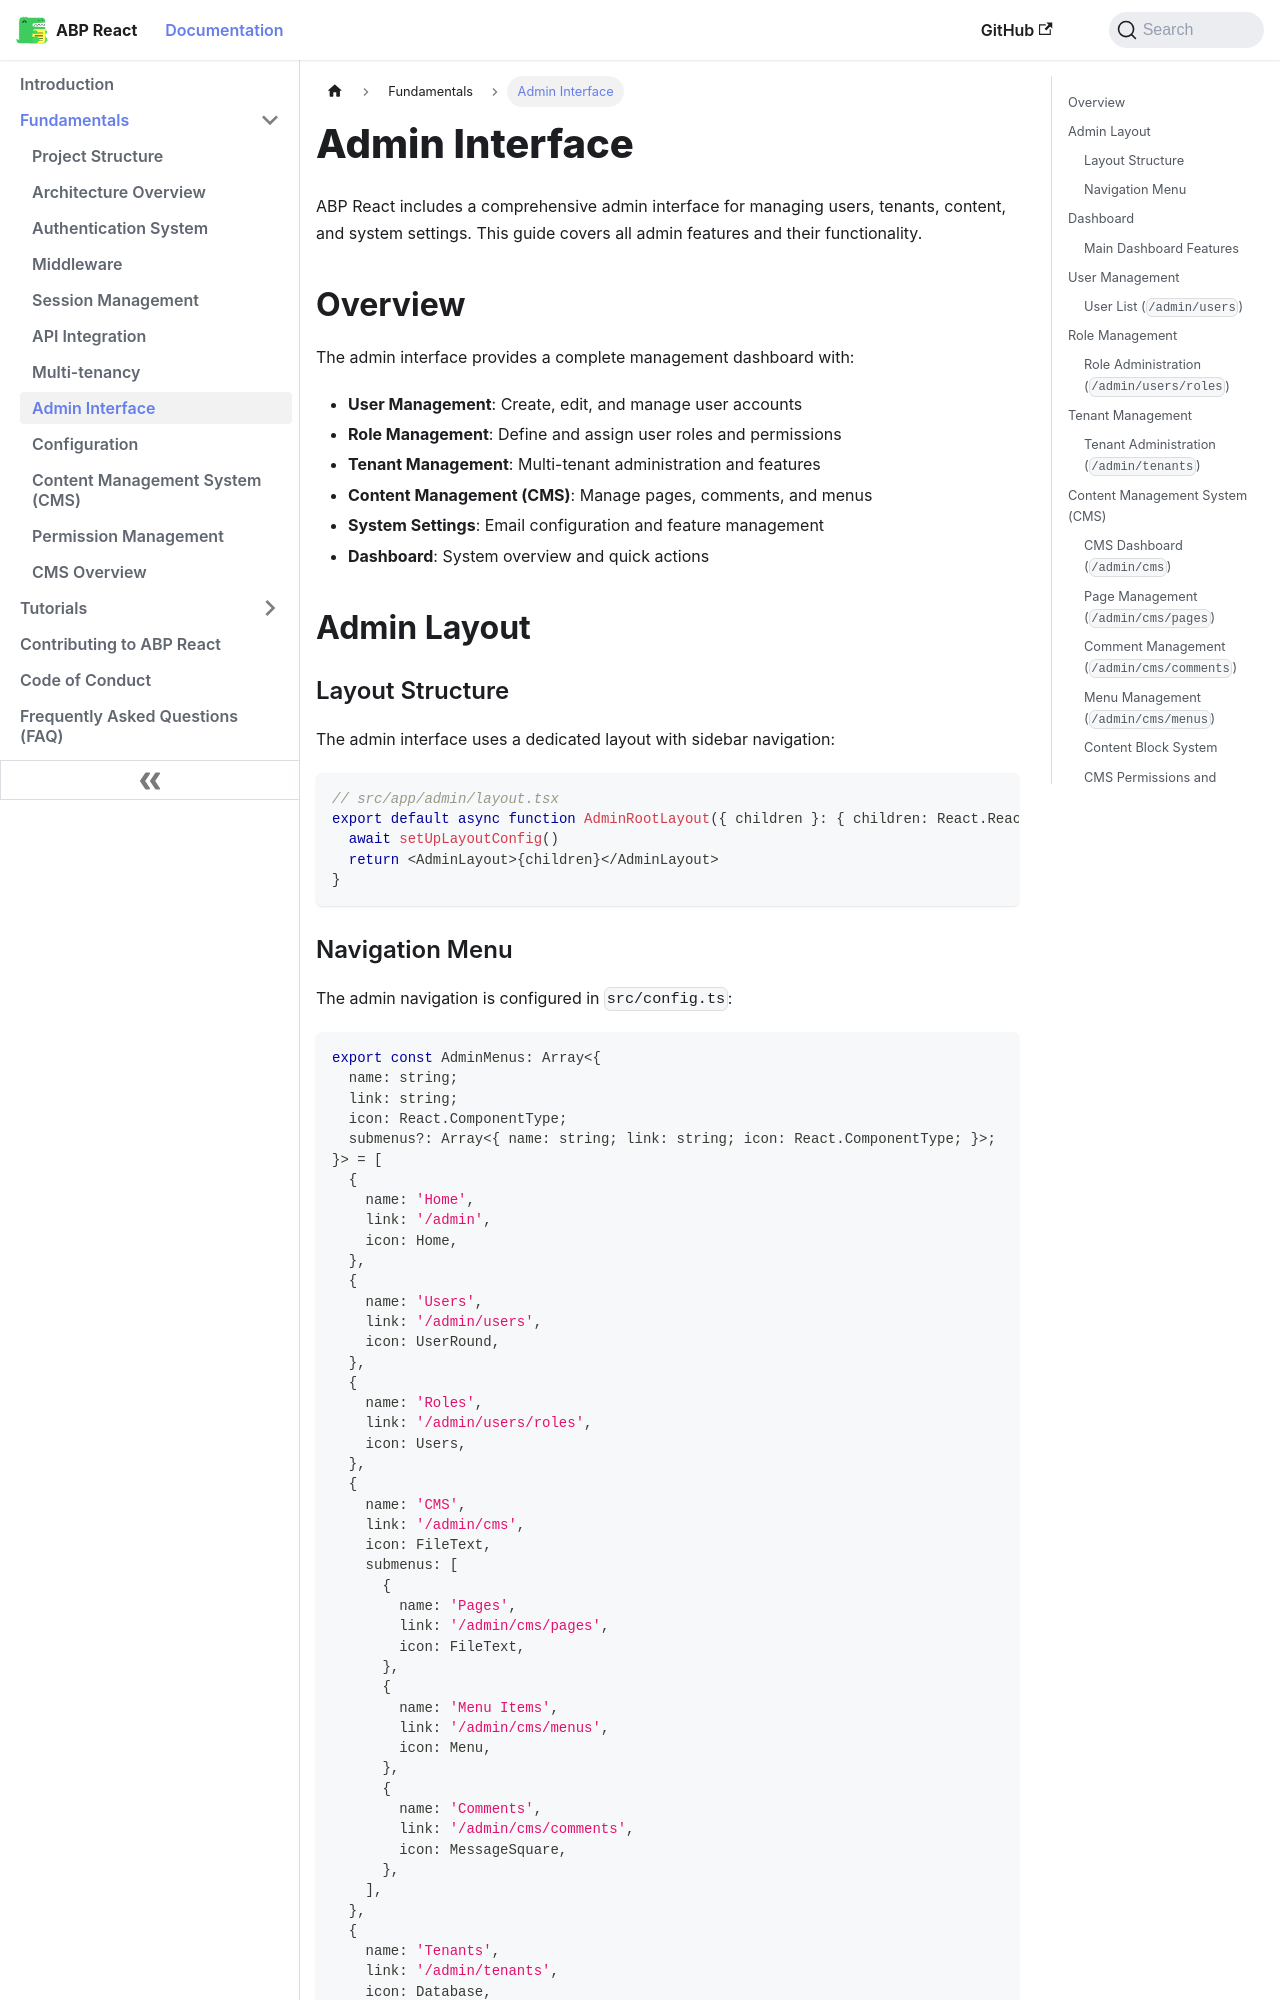

repository: antosubash/abp-react · page: docs/fundamentals/admin-interface/index.html · generator: docusaurus

---
sidebar_position: 5
---

# Admin Interface

ABP React includes a comprehensive admin interface for managing users, tenants, content, and system settings. This guide covers all admin features and their functionality.

## Overview

The admin interface provides a complete management dashboard with:

- **User Management**: Create, edit, and manage user accounts
- **Role Management**: Define and assign user roles and permissions
- **Tenant Management**: Multi-tenant administration and features
- **Content Management (CMS)**: Manage pages, comments, and menus
- **System Settings**: Email configuration and feature management
- **Dashboard**: System overview and quick actions

## Admin Layout

### Layout Structure

The admin interface uses a dedicated layout with sidebar navigation:

```typescript
// src/app/admin/layout.tsx
export default async function AdminRootLayout({ children }: { children: React.ReactNode }) {
  await setUpLayoutConfig()
  return <AdminLayout>{children}</AdminLayout>
}
```
